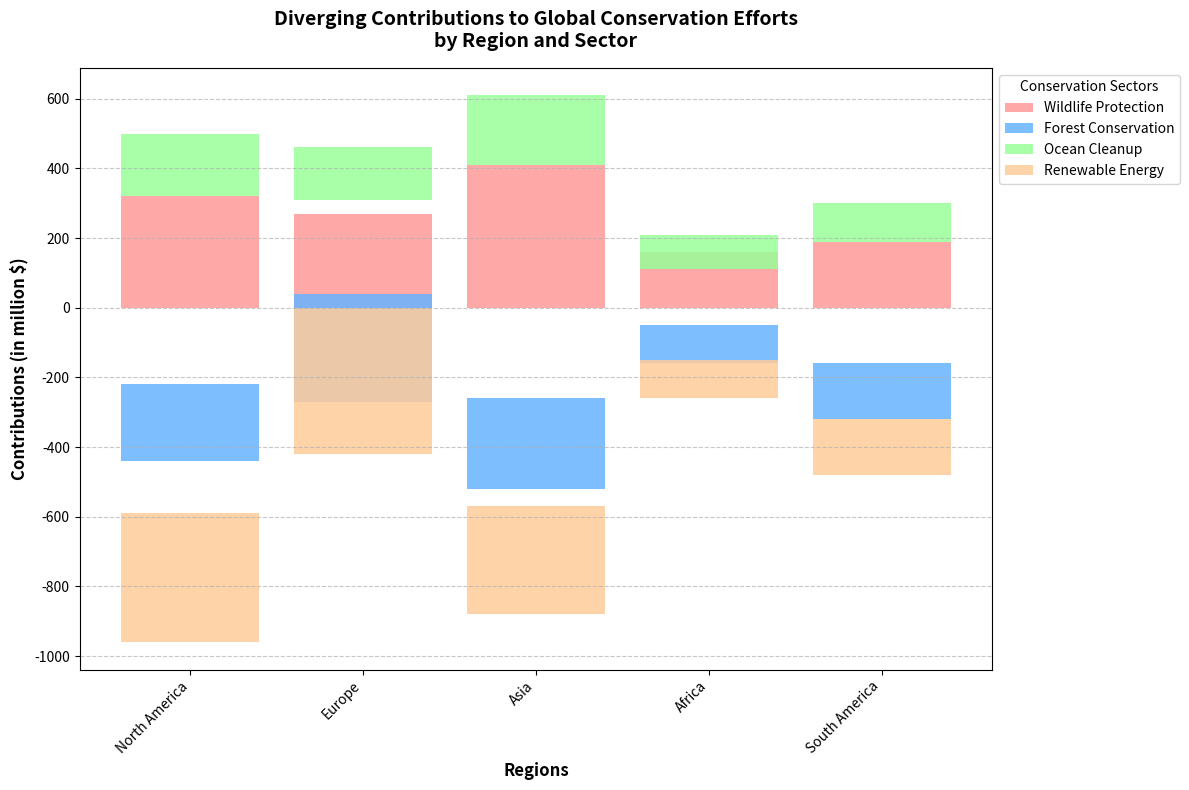

Generate this figure with matplotlib:
import matplotlib.pyplot as plt
import numpy as np

# Regions and conservation sectors
regions = ['North America', 'Europe', 'Asia', 'Africa', 'South America']
sectors = ['Wildlife Protection', 'Forest Conservation', 'Ocean Cleanup', 'Renewable Energy']

# Simulate diverging contributions from a central baseline
contributions = np.array([
    [320, -220, 180, -370],  # North America
    [-270, 310, -150, 420],  # Europe
    [410, -260, 200, -310],  # Asia
    [-160, 110, -100, 110],  # Africa
    [190, -160, 110, -160]   # South America
])

fig, ax = plt.subplots(figsize=(12, 8))

# Colors for each conservation sector
colors = ['#FF9999', '#66B3FF', '#99FF99', '#FFCC99']

# Calculate cumulative values for stacking
cumulative_positive = np.where(contributions > 0, contributions, 0).cumsum(axis=1)
cumulative_negative = np.where(contributions < 0, contributions, 0).cumsum(axis=1)

# Plot each sector with positive and negative divergence
for i, sector in enumerate(sectors):
    ax.bar(regions, contributions[:, i],
           label=sector, color=colors[i], alpha=0.85,
           bottom=cumulative_negative[:, i] if contributions[:, i][0] < 0 else 
           cumulative_positive[:, i] - contributions[:, i])

# Adding labels and title
ax.set_ylabel('Contributions (in million $)', fontsize=12, fontweight='bold')
ax.set_xlabel('Regions', fontsize=12, fontweight='bold')
ax.set_title('Diverging Contributions to Global Conservation Efforts\nby Region and Sector',
             fontsize=14, fontweight='bold', pad=15)

# Adding legend
ax.legend(title='Conservation Sectors', loc='upper left', bbox_to_anchor=(1, 1), fontsize=10)

# Customize tick labels
ax.set_xticks(np.arange(len(regions)))
ax.set_xticklabels(regions, rotation=45, ha='right', fontsize=10)

# Adding a grid
ax.yaxis.grid(True, linestyle='--', alpha=0.7)

# Automatically adjust layout
plt.tight_layout()

# Display the plot
plt.show()
